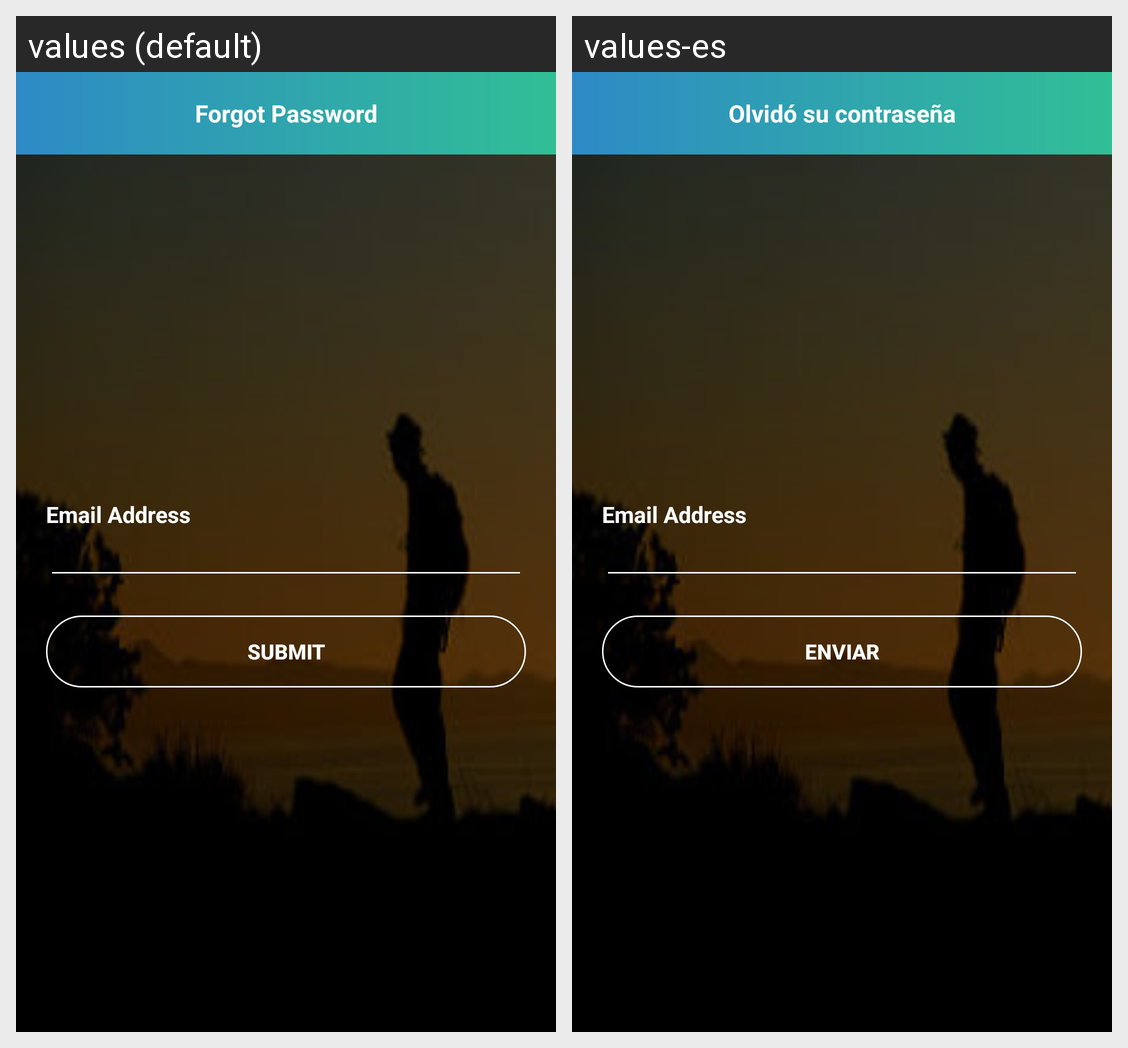

Locale-by-locale string values for the Android screen shown in this grid:
Android screen res/layout/activity_forgot_pwd.xml rendered under 2 locales, left to right: values (default), values-es. Device: Nexus 5 (rendered at 1080×1920; each locale shown at half size, 540×960, under a caption strip naming it); theme AppTheme.
Strings drawn on this screen, with the default value and each locale's value (text and hints the layout hard-codes, and strings that could not be matched under every locale, appear in the picture but are not listed):

forgotpwd
  values: Forgot Password
  values-es: Olvidó su contraseña

submit
  values: Submit
  values-es: Enviar
